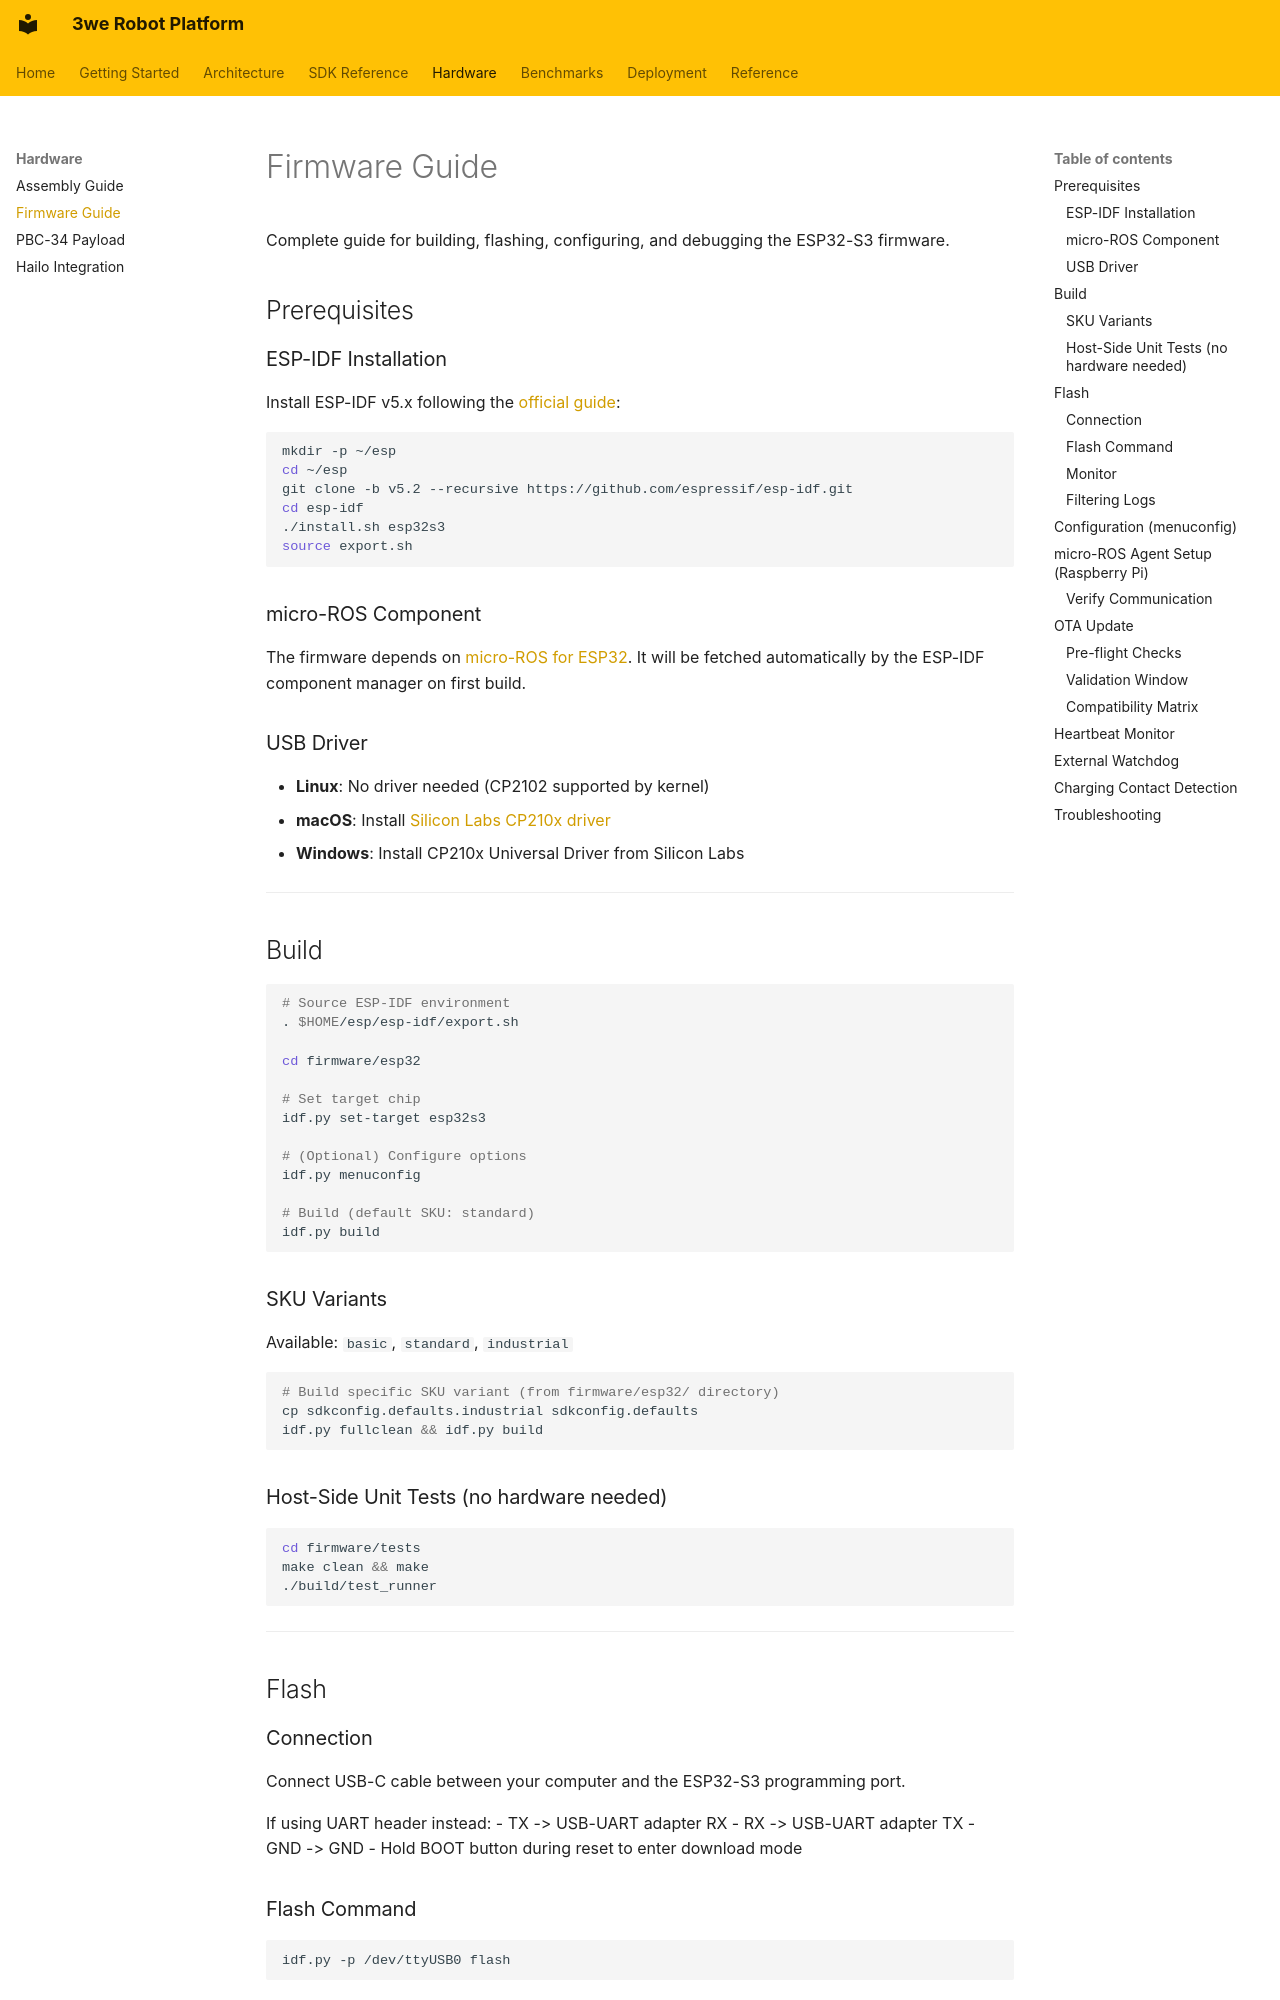

repository: telleroutlook/3we-robot-platform · page: firmware_guide/index.html · generator: mkdocs

# Firmware Guide

Complete guide for building, flashing, configuring, and debugging the ESP32-S3 firmware.

## Prerequisites

### ESP-IDF Installation

Install ESP-IDF v5.x following the [official guide](https://docs.espressif.com/projects/esp-idf/en/latest/esp32s3/get-started/):

```bash
mkdir -p ~/esp
cd ~/esp
git clone -b v5.2 --recursive https://github.com/espressif/esp-idf.git
cd esp-idf
./install.sh esp32s3
source export.sh
```

### micro-ROS Component

The firmware depends on [micro-ROS for ESP32](https://github.com/micro-ROS/micro_ros_espidf_component). It will be fetched automatically by the ESP-IDF component manager on first build.

### USB Driver

- **Linux**: No driver needed (CP2102 supported by kernel)
- **macOS**: Install [Silicon Labs CP210x driver](https://www.silabs.com/developers/usb-to-uart-bridge-vcp-drivers)
- **Windows**: Install CP210x Universal Driver from Silicon Labs

---

## Build

```bash
# Source ESP-IDF environment
. $HOME/esp/esp-idf/export.sh

cd firmware/esp32

# Set target chip
idf.py set-target esp32s3

# (Optional) Configure options
idf.py menuconfig

# Build (default SKU: standard)
idf.py build
```

### SKU Variants

Available: `basic`, `standard`, `industrial`

```bash
# Build specific SKU variant (from firmware/esp32/ directory)
cp sdkconfig.defaults.industrial sdkconfig.defaults
idf.py fullclean && idf.py build
```

### Host-Side Unit Tests (no hardware needed)

```bash
cd firmware/tests
make clean && make
./build/test_runner
```

---

## Flash

### Connection

Connect USB-C cable between your computer and the ESP32-S3 programming port.

If using UART header instead:
- TX -> USB-UART adapter RX
- RX -> USB-UART adapter TX
- GND -> GND
- Hold BOOT button during reset to enter download mode

### Flash Command

```bash
idf.py -p /dev/ttyUSB0 flash
```

Port names by platform:
- Linux: `/dev/ttyUSB0` or `/dev/ttyACM0`
- macOS: `/dev/cu.usbserial-*` or `/dev/cu.SLAB_USBtoUART`
- Windows: `COM3` (check Device Manager)
